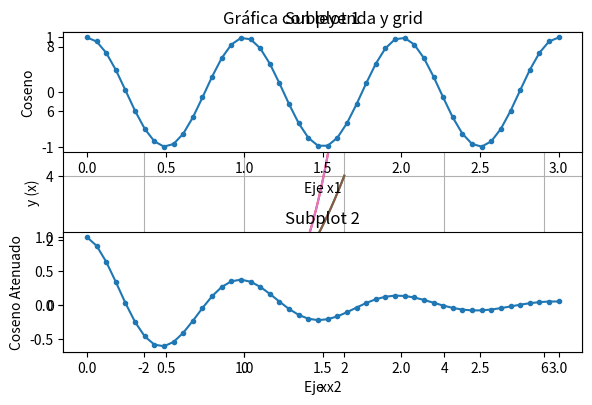

Recreate this plot in Python.
import matplotlib.pyplot as plt
import numpy as np
x = np.linspace(-np.pi, np.pi)
y = np.sin(x)
plt.plot(x, y)
# Genera una gráfica en el fondo
plt.xlabel('x')
# Título del eje x
plt.ylabel('sin(x)')
# Título del eje y
plt.title("Gráfica simple")
# Título de la figura
plt.show()
# Muestra la gráfica

import matplotlib.pyplot as plt
import numpy as np
x = np.linspace(0, 2, 100)
plt.plot(x, x)
# Línea 1
plt.plot(x, x**2)
# Línea 2
plt.plot(x, x**3)
# Línea 3
plt.xlabel('Eje x')
plt.ylabel('Eje y')
plt.title("Gráfica múltiple")
plt.show()

import matplotlib.pyplot as plt
import numpy as np
x = np.linspace(0, 2, 100)
# label se ocupa para asignar el título de la leyenda
plt.plot(x, x, label='Lineal')
plt.plot(x, x**2, label='Cuadrática')
plt.plot(x, x**3, label='Cúbica')
plt.xlabel('Eje x')
plt.ylabel('Eje y')
plt.title("Gráfica con leyenda y grid")
plt.grid()
# Llama al grid en la figura
plt.legend()
# Muestra la leyenda de las líneas
plt.show()

import matplotlib.pyplot as plt
import numpy as np
x = np.linspace(0,2*np.pi)
y1 = np.sin(x)
y2 = np.cos(x)
plt.figure
plt.xlabel('x')
plt.ylabel('y (x)')
plt.plot(x,y1,color='blue',marker='.',linestyle='solid',linewidth=0.9,markersize=5)
plt.plot(x,y2,color='red',marker='*',linestyle='solid',linewidth=0.9,markersize=5)
plt.show()

import numpy as np
import matplotlib.pyplot as plt
x = np.linspace(0.0, 3.)
y1 = np.cos(2 * np.pi * x) * np.exp(-x)
y2 = np.cos(2 * np.pi * x)
# Subplot 1
plt.subplot(2, 1, 1)
plt.plot(x, y2,'.-')
plt.title('Subplot 1')
plt.xlabel('Eje x1')
plt.ylabel('Coseno')
# Subplot 2
plt.subplot(2, 1, 2)
plt.plot(x, y1,'.-')
plt.title('Subplot 2')
plt.xlabel('Eje x2')
plt.ylabel('Coseno Atenuado')
plt.tight_layout()
# Evita superposición de ejes y títulos
plt.show()